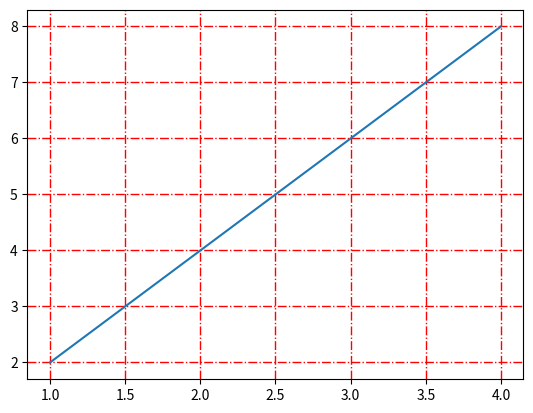
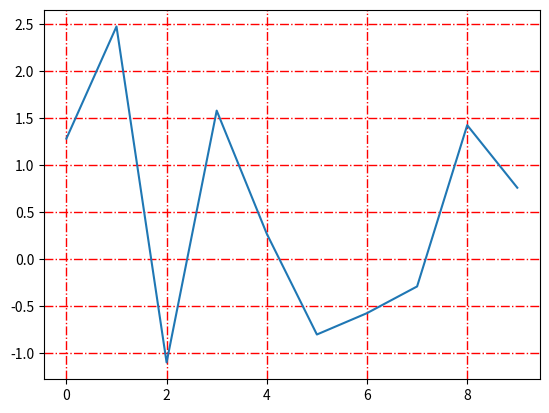

The script that saved these images, in order:
import numpy as np
import matplotlib.pyplot as plt
y=np.arange(1,5)

plt.plot(y,y*2)

plt.grid(True,color='r',linestyle='-.',linewidth='1')

plt.show()


#Object Oriented
import matplotlib.pyplot as plt
import numpy as np
x=np.arange(0,10,1)
y=np.random.randn(len(x))
fig=plt.figure()
ax=fig.add_subplot(111)
l,=plt.plot(x,y)

ax.grid(color='r',linestyle='-.',linewidth='1')

plt.show()